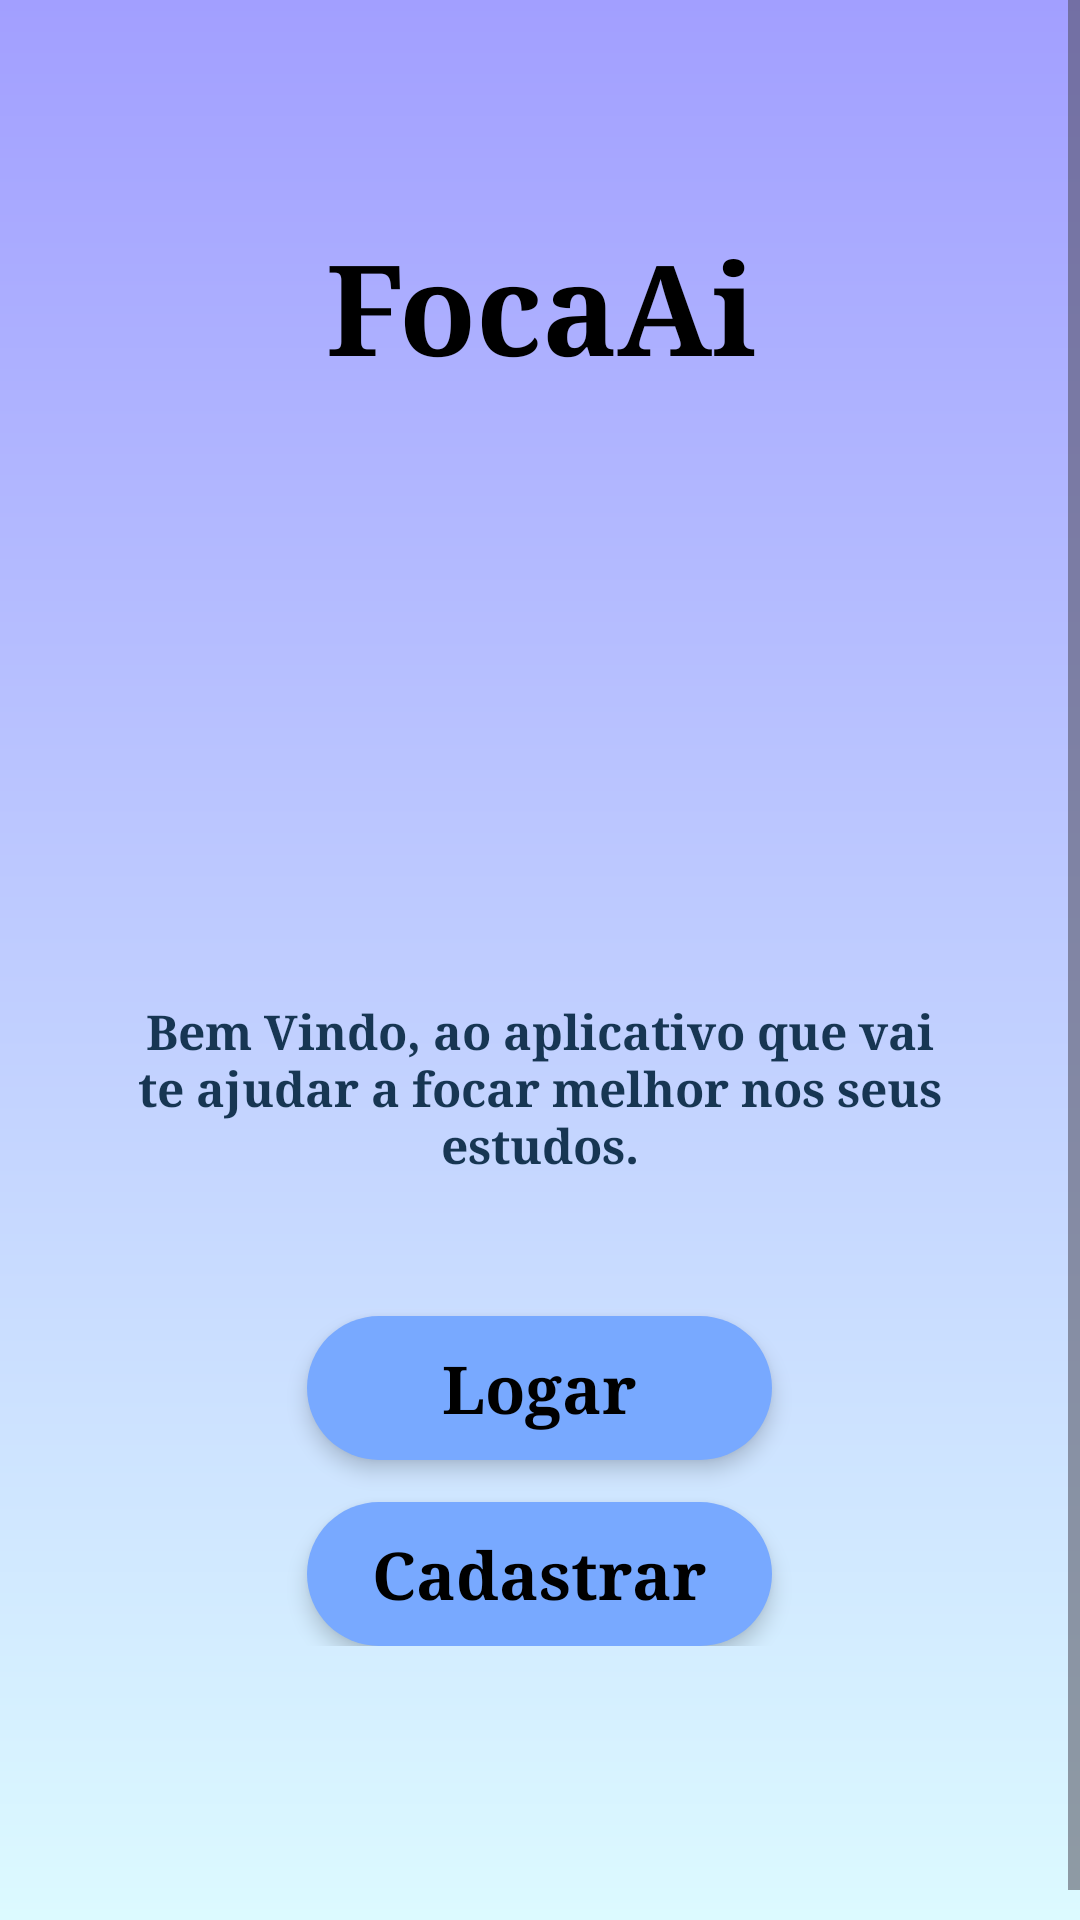

Layout XML and referenced resources for this Android screen:
<!-- AndroidManifest.xml: application theme Theme.FocaAi -->
<!-- res/layout/activity_main.xml -->
<?xml version="1.0" encoding="utf-8"?>
<ScrollView xmlns:android="http://schemas.android.com/apk/res/android"
    android:id="@+id/main"
    android:layout_width="match_parent"
    android:layout_height="match_parent"
    android:background="@drawable/bg_foca_gradient"
    android:fillViewport="true"
    android:clipToPadding="false"
    android:scrollbars="vertical">
<androidx.constraintlayout.widget.ConstraintLayout xmlns:android="http://schemas.android.com/apk/res/android"
    xmlns:app="http://schemas.android.com/apk/res-auto"
    xmlns:tools="http://schemas.android.com/tools"
    android:layout_width="match_parent" android:minHeight="650dp"
    android:layout_height="wrap_content"
   
    tools:context=".activities.MainActivity">

    <LinearLayout
        android:id="@+id/layoutInicio"
        android:layout_width="match_parent"
        android:layout_height="wrap_content"
        android:gravity="center_horizontal"
        android:orientation="vertical"
        android:paddingStart="24dp"
        android:paddingEnd="24dp"
        app:layout_constraintBottom_toBottomOf="parent"
        app:layout_constraintEnd_toEndOf="parent"
        app:layout_constraintStart_toStartOf="parent"
        app:layout_constraintTop_toTopOf="parent"
        app:layout_constraintVertical_bias="0.42">

        <TextView
            android:id="@+id/textView"
            android:layout_width="wrap_content"
            android:layout_height="wrap_content"
            android:fontFamily="serif"
            android:gravity="center"
            android:text="FocaAi"
            android:textColor="#000000"
            android:textSize="42sp"
            android:textStyle="bold" />

        <ImageView
            android:id="@+id/imageView2"
            android:layout_width="150dp"
            android:layout_height="150dp"
            android:layout_marginTop="4dp"
            android:contentDescription="Logo do FocaAi"
            android:scaleType="fitCenter"
            app:srcCompat="@drawable/livro" />

        <TextView
            android:id="@+id/textView2"
            android:layout_width="wrap_content"
            android:layout_height="wrap_content"
            android:layout_marginTop="48dp"
            android:fontFamily="serif"
            android:gravity="center"
            android:maxWidth="280dp"
            android:text="Bem Vindo, ao aplicativo que vai te ajudar a focar melhor nos seus estudos."
            android:textColor="#173653"
            android:textSize="16sp"
            android:textStyle="bold" />

        <Button
            android:id="@+id/buttonLogarInicio"
            android:layout_width="155dp"
            android:layout_height="48dp"
            android:layout_marginTop="46dp"
            android:background="@drawable/button_rounded"
            android:elevation="4dp"
            android:fontFamily="serif"
            android:padding="0dp"
            android:stateListAnimator="@null"
            android:text="Logar"
            android:textAllCaps="false"
            android:textColor="#000000"
            android:textSize="22sp"
            android:textStyle="bold"
            app:backgroundTint="@null" />

        <Button
            android:id="@+id/buttonCadastrarInicio"
            android:layout_width="155dp"
            android:layout_height="48dp"
            android:layout_marginTop="14dp"
            android:background="@drawable/button_rounded"
            android:elevation="4dp"
            android:fontFamily="serif"
            android:padding="0dp"
            android:stateListAnimator="@null"
            android:text="Cadastrar"
            android:textAllCaps="false"
            android:textColor="#000000"
            android:textSize="22sp"
            android:textStyle="bold" />

    </LinearLayout>


</androidx.constraintlayout.widget.ConstraintLayout>
</ScrollView>
<!-- resources referenced by this layout -->
<resources>
  <!-- drawable bg_foca_gradient (drawable) -->
  <?xml version="1.0" encoding="utf-8"?>
  <shape xmlns:android="http://schemas.android.com/apk/res/android" android:shape="rectangle">
      <gradient android:angle="270" android:startColor="#A29FFF" android:endColor="#DCFAFF" android:type="linear" />
  </shape>
  <!-- drawable button_rounded (drawable) -->
  <?xml version="1.0" encoding="utf-8"?>
  <shape xmlns:android="http://schemas.android.com/apk/res/android"
      android:shape="rectangle">
  
      <solid android:color="#78A9FF" />
  
      <corners android:radius="50dp" />
  
  </shape>
  <style name="Theme.FocaAi" parent="Base.Theme.FocaAi" />
  <style name="Base.Theme.FocaAi" parent="Theme.Material3.DayNight.NoActionBar">
          
          
      </style>
</resources>
